Labelled photos from "images", an image-classification folder in dyardhDev/potato-leaf-2. The possible labels are: early blight, healthy, late blight.

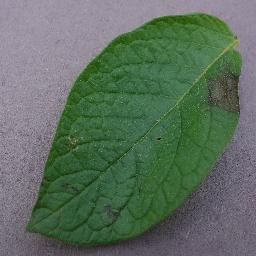
Label: late blight

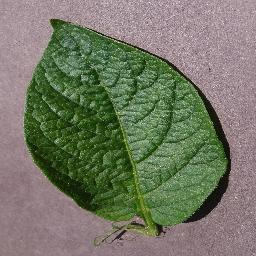
Label: healthy

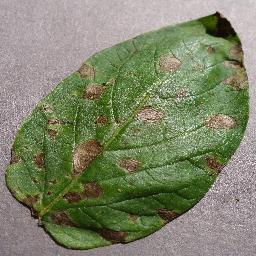
Label: early blight

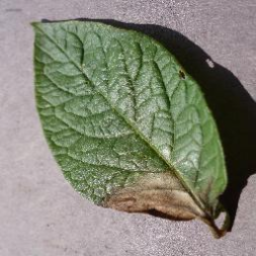
Label: late blight

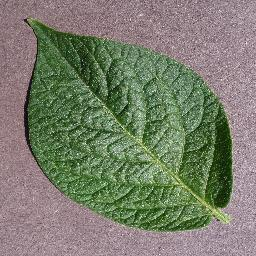
Label: healthy

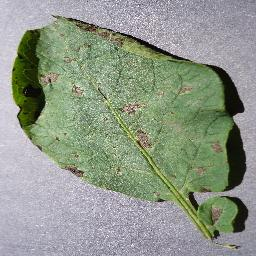
Label: early blight
